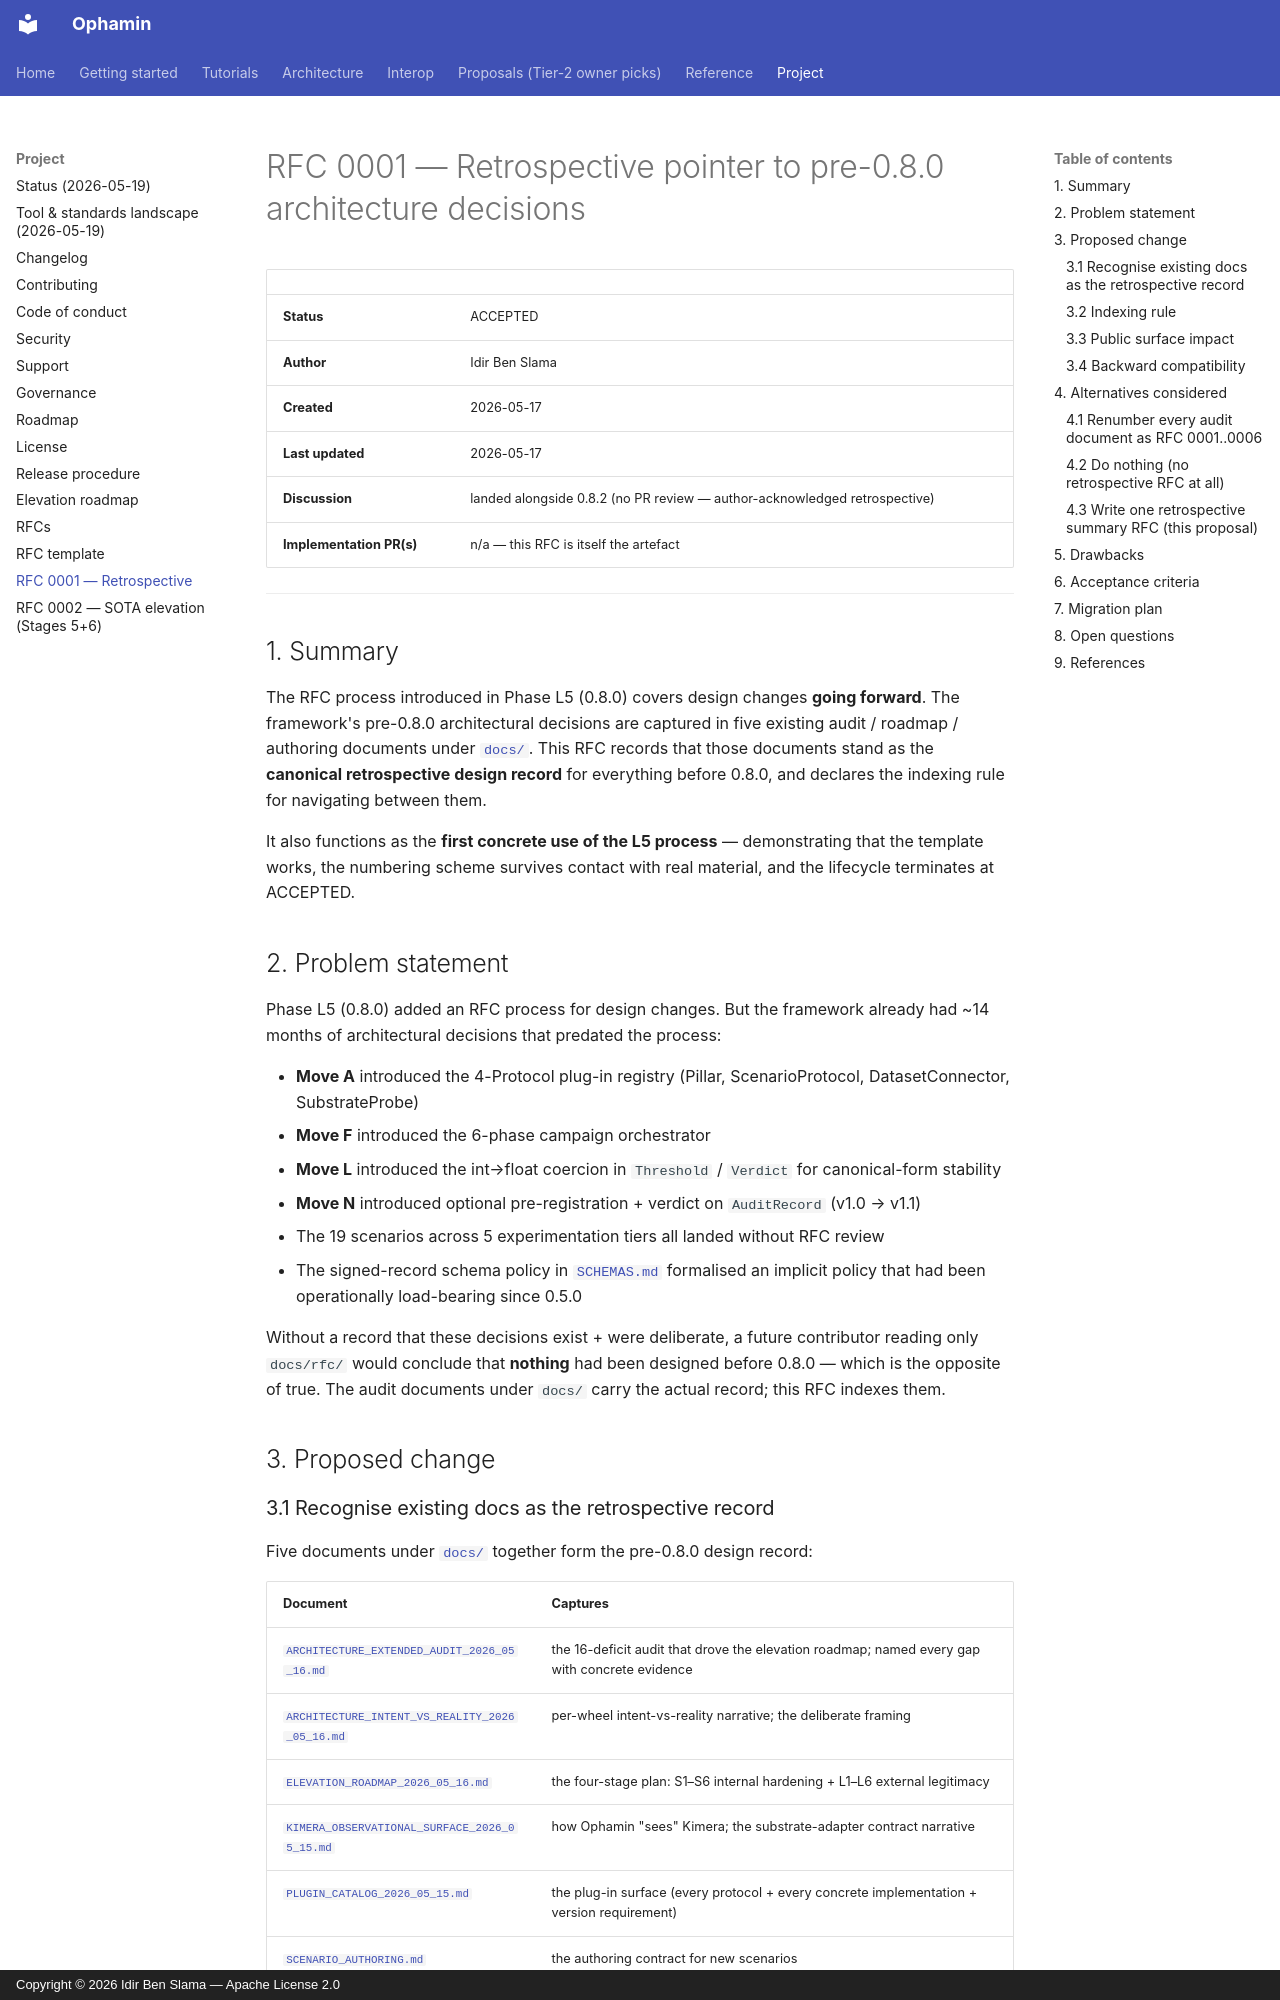

repository: IdirBenSlama/Ophamin · page: rfc/0001-retrospective-pre-0.8.0-architecture/index.html · generator: mkdocs · copyright: Copyright © 2026 Idir Ben Slama — Apache License 2.0

# RFC 0001 — Retrospective pointer to pre-0.8.0 architecture decisions

| | |
|---|---|
| **Status** | ACCEPTED |
| **Author** | Idir Ben Slama |
| **Created** | 2026-05-17 |
| **Last updated** | 2026-05-17 |
| **Discussion** | landed alongside 0.8.2 (no PR review — author-acknowledged retrospective) |
| **Implementation PR(s)** | n/a — this RFC is itself the artefact |

---

## 1. Summary

The RFC process introduced in Phase L5 (0.8.0) covers design changes
**going forward**. The framework's pre-0.8.0 architectural decisions
are captured in five existing audit / roadmap / authoring documents
under [`docs/`](https://github.com/IdirBenSlama/Ophamin/blob/main/docs/).
This RFC records that those documents stand as the **canonical
retrospective design record** for everything before 0.8.0, and
declares the indexing rule for navigating between them.

It also functions as the **first concrete use of the L5 process** —
demonstrating that the template works, the numbering scheme survives
contact with real material, and the lifecycle terminates at ACCEPTED.

## 2. Problem statement

Phase L5 (0.8.0) added an RFC process for design changes. But the
framework already had ~14 months of architectural decisions that
predated the process:

- **Move A** introduced the 4-Protocol plug-in registry (Pillar,
  ScenarioProtocol, DatasetConnector, SubstrateProbe)
- **Move F** introduced the 6-phase campaign orchestrator
- **Move L** introduced the int→float coercion in `Threshold` /
  `Verdict` for canonical-form stability
- **Move N** introduced optional pre-registration + verdict on
  `AuditRecord` (v1.0 → v1.1)
- The 19 scenarios across 5 experimentation tiers all landed without
  RFC review
- The signed-record schema policy in [`SCHEMAS.md`](https://github.com/IdirBenSlama/Ophamin/blob/main/SCHEMAS.md)
  formalised an implicit policy that had been operationally
  load-bearing since 0.5.0

Without a record that these decisions exist + were deliberate, a
future contributor reading only `docs/rfc/` would conclude that
**nothing** had been designed before 0.8.0 — which is the opposite of
true. The audit documents under `docs/` carry the actual record;
this RFC indexes them.

## 3. Proposed change
